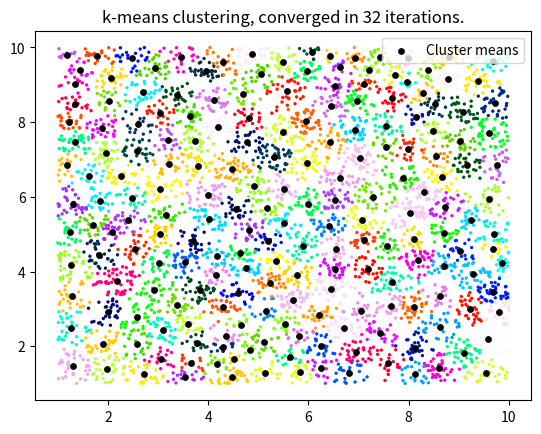

Here is the Python script that generated this plot:
""" [redacted]
>> Use when number of samples is large.
>> Use when compressed data do not need to be members of original data.
"""

import time
import numpy as np
from typing import Any
from numpy.typing import NDArray
import matplotlib.pyplot as plt
from scipy.spatial.distance import cdist


def k_means_compression(
    data: NDArray[np.float64], k: int, plot: bool = False
) -> tuple[Any]:
    """ [redacted]
        goal is to find k<<N data centers to represent all N

    Args:
        data (NDArray[np.float64]): unlabeled N x D, N samples of D-dim data
        k (int): number of clusters

    Returns:
        NDArray[np.uint8]: array of new labels
    """
    k_means = data[
        np.random.permutation(data.shape[0])[:k], :
    ]  # init with k datapoints

    k_last = k_means
    iters = 0
    while True:
        iters = iters + 1

        labels = np.array(
            [
                np.argmin(cdist(np.reshape(data[idx, :], (1, -1)), k_means))
                for idx in range(data.shape[0])
            ]
        )

        k_means = np.squeeze(
            [np.mean(data[labels == lbl, :], axis=0) for lbl in range(k)]
        )

        if plot and iters == 1:
            plt.cla()
            plt.scatter(data[:, 0], data[:, 1], c=labels, s=2, cmap="gist_ncar")
            plt.title(f"Iteration {iters}")
            plt.pause(0.001)

        if np.sum((k_means - k_last) ** 2) == 0 or iters > 150:
            plt.close()
            print(f"k-means compression took {iters} iterations.")
            return labels, iters, k_means

        k_last = k_means


def main() -> None:
    """_summary_"""
    num_pts = 5000
    k = num_pts // 25
    num_dims = 2

    # x = np.linspace(0, 12, num_pts)
    # y = 10 * (0.5 * x) + 2 * np.random.randn(num_pts)
    # data = np.c_[x, y]

    data = np.random.uniform(10, size=(num_pts, num_dims))
    labels, iters, k_means = k_means_compression(data, k, plot=False)

    kcolors = np.unique(labels)

    plt.cla()
    plt.scatter(data[:, 0], data[:, 1], zorder=-1, c=labels, s=2, cmap="gist_ncar")
    plt.scatter(
        k_means[:, 0],
        k_means[:, 1],
        c="k",
        s=15,
        zorder=1,
        marker="o",
        label="Cluster means",
        cmap="gist_ncar",
    )
    plt.title(f"k-means clustering, converged in {iters} iterations.")
    plt.legend()
    plt.show()


if __name__ == "__main__":
    t0 = time.perf_counter()
    main()
    print(f"Program took {time.perf_counter()-t0:.3f} seconds.")
